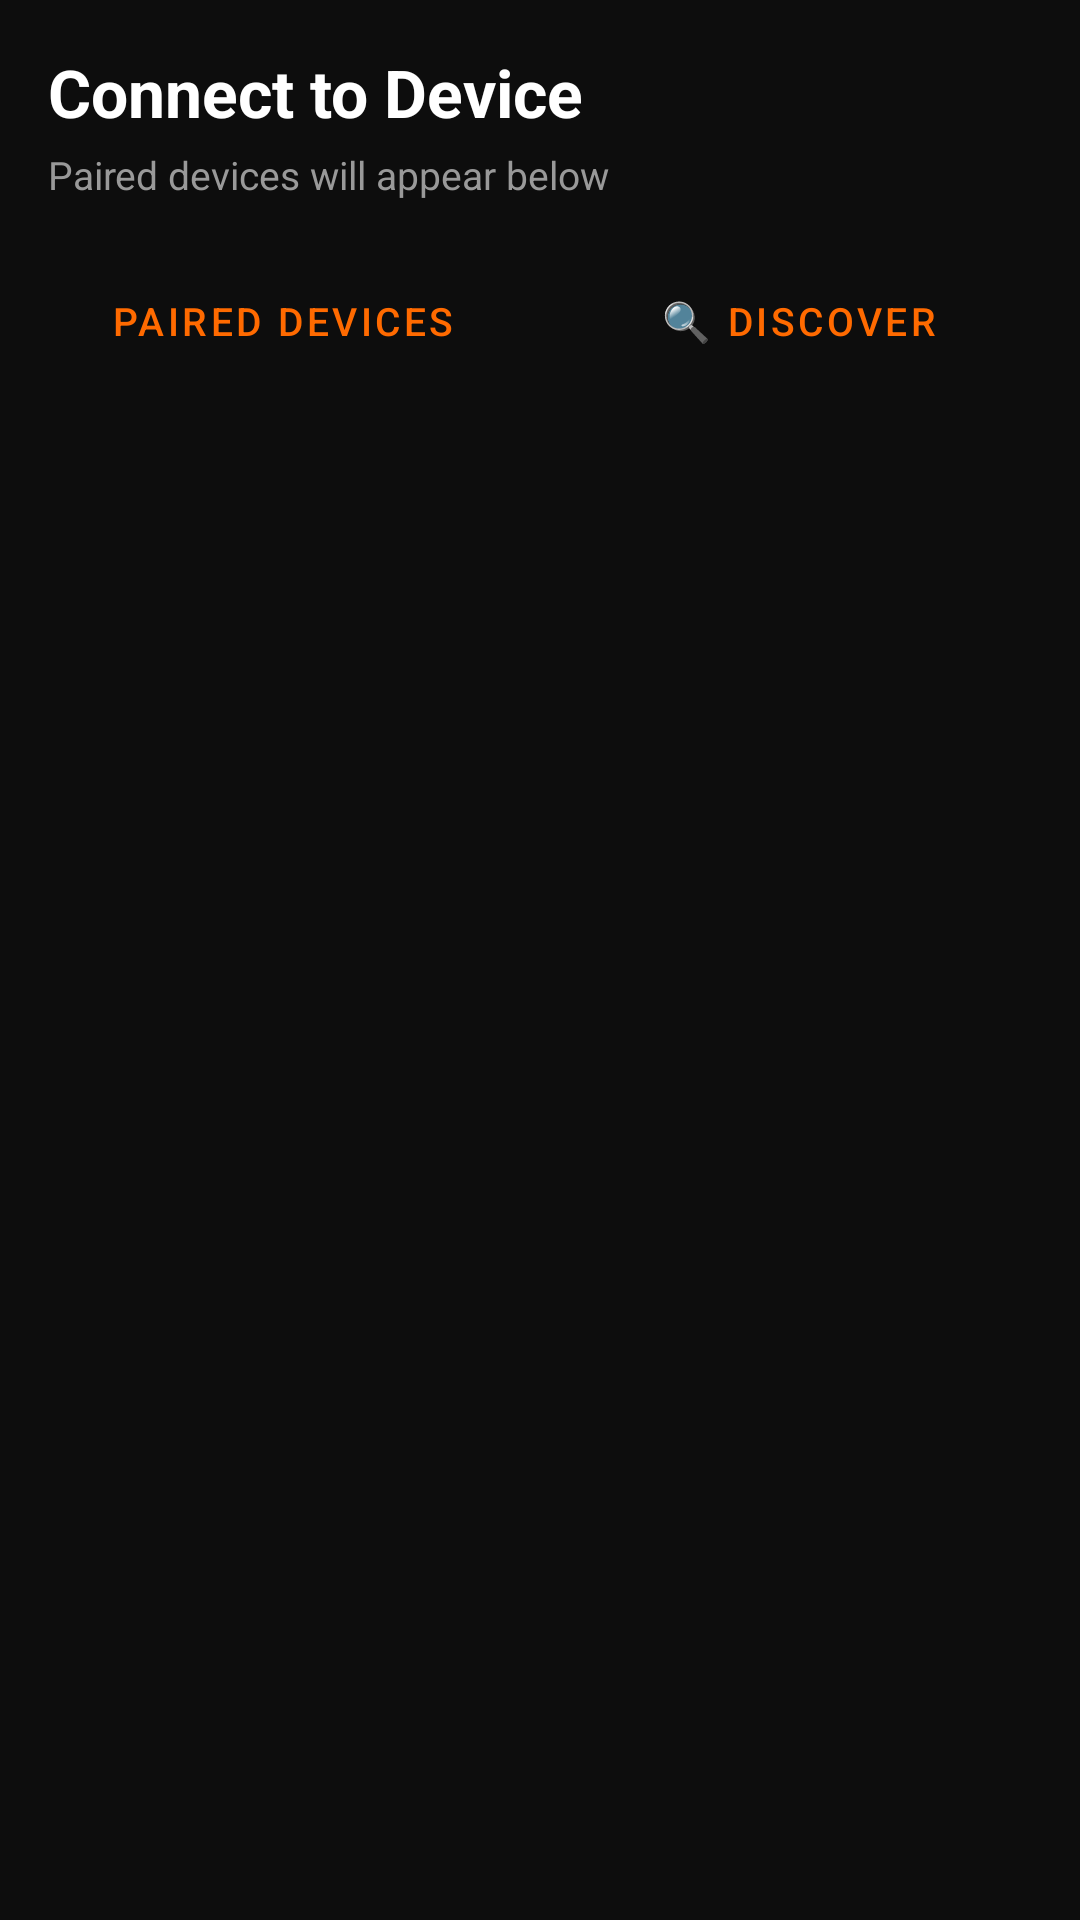

The Android layout XML behind this screen, and the referenced resources:
<!-- AndroidManifest.xml: application theme Theme.Setu -->
<!-- res/layout/fragment_device_scan.xml -->
<?xml version="1.0" encoding="utf-8"?>
<LinearLayout xmlns:android="http://schemas.android.com/apk/res/android"
    android:layout_width="match_parent"
    android:layout_height="match_parent"
    android:orientation="vertical"
    android:background="@color/bg_primary"
    android:padding="16dp">

    <TextView
        android:layout_width="match_parent"
        android:layout_height="wrap_content"
        android:text="Connect to Device"
        android:textSize="22sp"
        android:textStyle="bold"
        android:textColor="@color/text_primary"
        android:layout_marginBottom="4dp"/>

    <TextView
        android:id="@+id/tvStatus"
        android:layout_width="match_parent"
        android:layout_height="wrap_content"
        android:text="Paired devices will appear below"
        android:textSize="13sp"
        android:textColor="@color/text_secondary"
        android:layout_marginBottom="16dp"/>

    <LinearLayout
        android:layout_width="match_parent"
        android:layout_height="wrap_content"
        android:orientation="horizontal"
        android:layout_marginBottom="16dp">

        <Button
            android:id="@+id/btnScanPaired"
            style="@style/SecondaryButton"
            android:layout_width="0dp"
            android:layout_weight="1"
            android:layout_marginEnd="8dp"
            android:text="Paired Devices"
            android:textSize="13sp"/>

        <Button
            android:id="@+id/btnStartDiscovery"
            style="@style/SecondaryButton"
            android:layout_width="0dp"
            android:layout_weight="1"
            android:layout_marginStart="8dp"
            android:text="🔍 Discover"
            android:textSize="13sp"/>

    </LinearLayout>

    <ProgressBar
        android:id="@+id/progressBar"
        android:layout_width="wrap_content"
        android:layout_height="wrap_content"
        android:layout_gravity="center_horizontal"
        android:indeterminateTint="@color/accent_orange"
        android:visibility="gone"/>

    <androidx.recyclerview.widget.RecyclerView
        android:id="@+id/rvDevices"
        android:layout_width="match_parent"
        android:layout_height="0dp"
        android:layout_weight="1"/>

</LinearLayout>
<!-- resources referenced by this layout -->
<resources>
  <color name="accent_orange">#FF6A00</color>
  <color name="bg_primary">#0D0D0D</color>
  <color name="text_primary">#FFFFFF</color>
  <color name="text_secondary">#999999</color>
  <style name="SecondaryButton" parent="Widget.MaterialComponents.Button.OutlinedButton">
          <item name="android:layout_width">match_parent</item>
          <item name="android:layout_height">48dp</item>
          <item name="strokeColor">@color/accent_orange</item>
          <item name="android:textColor">@color/accent_orange</item>
          <item name="cornerRadius">8dp</item>
      </style>
  <style name="Theme.Setu" parent="Theme.MaterialComponents.DayNight.DarkActionBar">
          <item name="colorPrimary">@color/accent_orange</item>
          <item name="colorPrimaryDark">@color/accent_orange_dark</item>
          <item name="colorAccent">@color/accent_orange</item>
          <item name="android:windowBackground">@color/bg_primary</item>
          <item name="android:statusBarColor">@color/bg_surface</item>
          <item name="android:navigationBarColor">@color/bg_primary</item>
          <item name="android:textColorPrimary">@color/text_primary</item>
          <item name="android:textColorSecondary">@color/text_secondary</item>
          <item name="android:textColorHint">@color/text_hint</item>
          <item name="toolbarStyle">@style/SetuToolbar</item>
      </style>
  <color name="accent_orange_dark">#CC5500</color>
  <color name="bg_surface">#1A1A1A</color>
  <color name="text_hint">#555555</color>
  <style name="SetuToolbar" parent="Widget.MaterialComponents.Toolbar">
          <item name="android:background">@color/bg_surface</item>
          <item name="android:elevation">4dp</item>
          <item name="titleTextColor">@color/text_primary</item>
      </style>
</resources>
